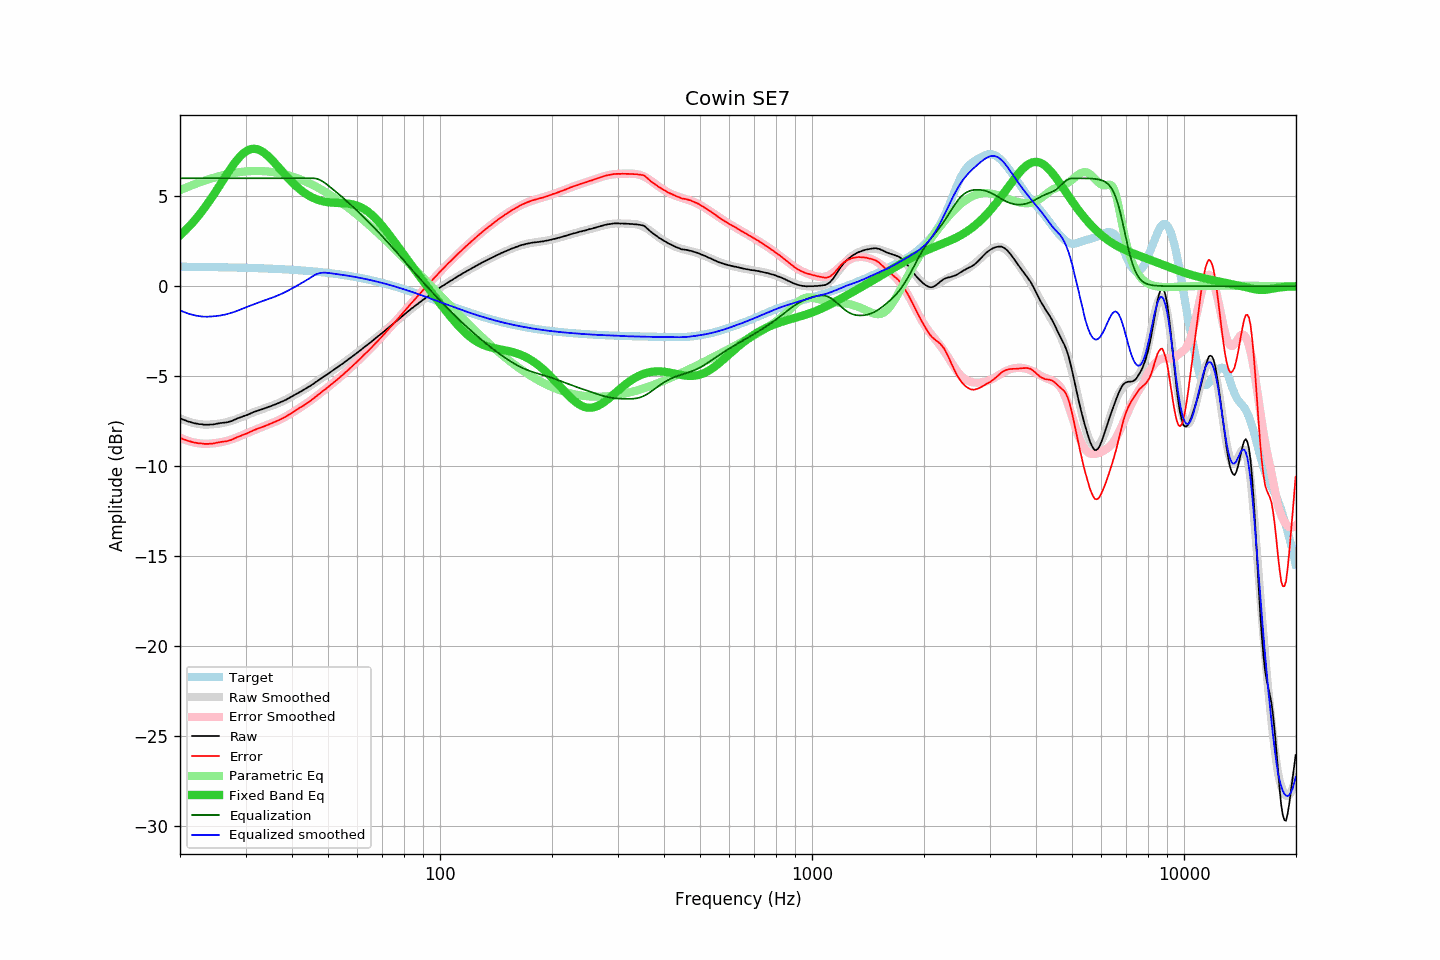

Source data for this figure (header and first rows):
frequency, raw, error, smoothed, error_smoothed, equalization, parametric_eq, equalized_raw, equalized_smoothed, target
20.00, -7.35, -8.43, -7.34, -8.42, 6.00, 2.82, -1.35, -1.34, 1.08
20.20, -7.38, -8.46, -7.38, -8.46, 6.00, 2.90, -1.38, -1.38, 1.08
20.40, -7.42, -8.50, -7.42, -8.50, 6.00, 2.99, -1.42, -1.42, 1.08
20.61, -7.45, -8.53, -7.45, -8.53, 6.00, 3.07, -1.45, -1.45, 1.08
20.81, -7.48, -8.56, -7.49, -8.57, 6.00, 3.16, -1.48, -1.49, 1.08
21.02, -7.52, -8.60, -7.52, -8.60, 6.00, 3.26, -1.52, -1.52, 1.08
21.23, -7.54, -8.62, -7.55, -8.62, 6.00, 3.35, -1.54, -1.55, 1.08
21.44, -7.57, -8.65, -7.57, -8.65, 6.00, 3.45, -1.57, -1.57, 1.08
21.66, -7.60, -8.68, -7.60, -8.67, 6.00, 3.55, -1.60, -1.60, 1.08
21.87, -7.62, -8.70, -7.62, -8.69, 6.00, 3.65, -1.62, -1.62, 1.08
22.09, -7.63, -8.70, -7.64, -8.71, 6.00, 3.76, -1.63, -1.64, 1.07
22.31, -7.65, -8.72, -7.65, -8.72, 6.00, 3.86, -1.65, -1.65, 1.07
22.54, -7.67, -8.74, -7.67, -8.74, 6.00, 3.97, -1.67, -1.67, 1.07
22.76, -7.67, -8.74, -7.68, -8.75, 6.00, 4.09, -1.67, -1.68, 1.07
22.99, -7.68, -8.75, -7.69, -8.75, 6.00, 4.21, -1.68, -1.69, 1.07
23.22, -7.70, -8.77, -7.69, -8.76, 6.00, 4.32, -1.70, -1.69, 1.07
23.45, -7.70, -8.77, -7.69, -8.76, 6.00, 4.45, -1.70, -1.69, 1.07
23.69, -7.70, -8.77, -7.69, -8.76, 6.00, 4.57, -1.70, -1.69, 1.07
23.92, -7.70, -8.76, -7.69, -8.75, 6.00, 4.70, -1.70, -1.69, 1.06
24.16, -7.69, -8.75, -7.69, -8.75, 6.00, 4.83, -1.69, -1.69, 1.06
24.40, -7.69, -8.75, -7.68, -8.74, 6.00, 4.96, -1.69, -1.68, 1.06
24.65, -7.68, -8.74, -7.67, -8.73, 6.00, 5.09, -1.68, -1.67, 1.06
24.89, -7.66, -8.72, -7.66, -8.72, 6.00, 5.23, -1.66, -1.66, 1.06
25.14, -7.64, -8.70, -7.65, -8.71, 6.00, 5.37, -1.64, -1.65, 1.06
25.39, -7.63, -8.69, -7.64, -8.69, 6.00, 5.51, -1.63, -1.64, 1.06
25.65, -7.61, -8.66, -7.63, -8.68, 6.00, 5.64, -1.61, -1.63, 1.05
25.91, -7.60, -8.65, -7.61, -8.66, 6.00, 5.78, -1.60, -1.61, 1.05
26.16, -7.59, -8.64, -7.60, -8.64, 6.00, 5.92, -1.59, -1.60, 1.05
26.43, -7.58, -8.63, -7.58, -8.62, 6.00, 6.06, -1.58, -1.58, 1.05
26.69, -7.57, -8.62, -7.55, -8.60, 6.00, 6.20, -1.57, -1.55, 1.05
26.96, -7.55, -8.60, -7.53, -8.57, 6.00, 6.34, -1.55, -1.53, 1.05
27.23, -7.52, -8.56, -7.51, -8.55, 6.00, 6.47, -1.52, -1.51, 1.04
27.50, -7.50, -8.54, -7.48, -8.52, 6.00, 6.60, -1.50, -1.48, 1.04
27.77, -7.46, -8.50, -7.45, -8.49, 6.00, 6.73, -1.46, -1.45, 1.04
28.05, -7.42, -8.46, -7.42, -8.45, 6.00, 6.85, -1.42, -1.42, 1.04
28.33, -7.38, -8.42, -7.39, -8.42, 6.00, 6.96, -1.38, -1.39, 1.04
28.62, -7.34, -8.37, -7.36, -8.39, 6.00, 7.07, -1.34, -1.36, 1.03
28.90, -7.31, -8.34, -7.32, -8.35, 6.00, 7.17, -1.31, -1.32, 1.03
29.19, -7.28, -8.31, -7.28, -8.31, 6.00, 7.27, -1.28, -1.28, 1.03
29.48, -7.24, -8.27, -7.25, -8.27, 6.00, 7.35, -1.24, -1.25, 1.03
29.78, -7.21, -8.24, -7.21, -8.23, 6.00, 7.43, -1.21, -1.21, 1.03
30.08, -7.18, -8.20, -7.17, -8.20, 6.00, 7.49, -1.18, -1.17, 1.02
30.38, -7.15, -8.17, -7.14, -8.16, 6.00, 7.54, -1.15, -1.14, 1.02
30.68, -7.11, -8.13, -7.10, -8.12, 6.00, 7.59, -1.11, -1.10, 1.02
30.99, -7.07, -8.09, -7.07, -8.08, 6.00, 7.62, -1.07, -1.07, 1.01
31.30, -7.03, -8.04, -7.04, -8.05, 6.00, 7.63, -1.03, -1.04, 1.01
31.61, -6.99, -8.00, -7.00, -8.01, 6.00, 7.64, -0.99, -1.00, 1.01
31.93, -6.96, -7.97, -6.97, -7.97, 6.00, 7.63, -0.96, -0.97, 1.01
32.24, -6.93, -7.93, -6.94, -7.94, 6.00, 7.61, -0.93, -0.94, 1.00
32.57, -6.90, -7.90, -6.90, -7.90, 6.00, 7.59, -0.90, -0.90, 1.00
32.89, -6.87, -7.87, -6.87, -7.87, 6.00, 7.55, -0.87, -0.87, 1.00
33.22, -6.84, -7.83, -6.84, -7.83, 6.00, 7.50, -0.84, -0.84, 0.99
33.55, -6.81, -7.80, -6.81, -7.80, 6.00, 7.44, -0.81, -0.81, 0.99
33.89, -6.78, -7.77, -6.77, -7.76, 6.00, 7.37, -0.78, -0.77, 0.99
34.23, -6.75, -7.73, -6.74, -7.73, 6.00, 7.30, -0.75, -0.74, 0.98
34.57, -6.71, -7.69, -6.71, -7.69, 6.00, 7.22, -0.71, -0.71, 0.98
34.92, -6.68, -7.66, -6.68, -7.66, 6.00, 7.13, -0.68, -0.68, 0.98
35.27, -6.65, -7.62, -6.65, -7.62, 6.00, 7.04, -0.65, -0.65, 0.97
35.62, -6.61, -7.58, -6.62, -7.58, 6.00, 6.94, -0.61, -0.62, 0.97
35.97, -6.58, -7.54, -6.58, -7.54, 6.00, 6.85, -0.58, -0.58, 0.96
... 635 more rows
